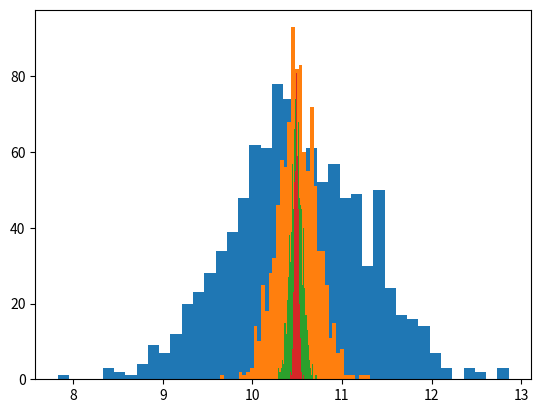

The matplotlib source for this figure:
#%%

import numpy as np
import matplotlib.pyplot as plt
from tqdm import tqdm

def v(x_grid):
    return np.sin(x_grid)*x_grid + np.random.rand(len(x_grid))*x_grid**2/4

def h(x, x_grid):
    return np.max(np.vstack((1 - np.abs(x-x_grid), np.zeros_like(x_grid))), axis = 0)

def mean(h_out,v_out):
    return np.sum(h_out*v_out)/np.sum(h_out)


x0 = 7
v_est = []
for i in range(2, 6):
    x_grid = np.linspace(4,10,10**i)
    v_est.append(np.array([mean(h(x0,x_grid), v(x_grid)) for i in tqdm(range(1000))]))
    plt.hist(v_est[-1], bins = 40)

plt.show()
# plt.plot(x_grid, v(x_grid), '.')
